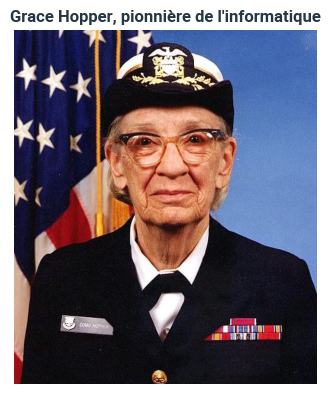
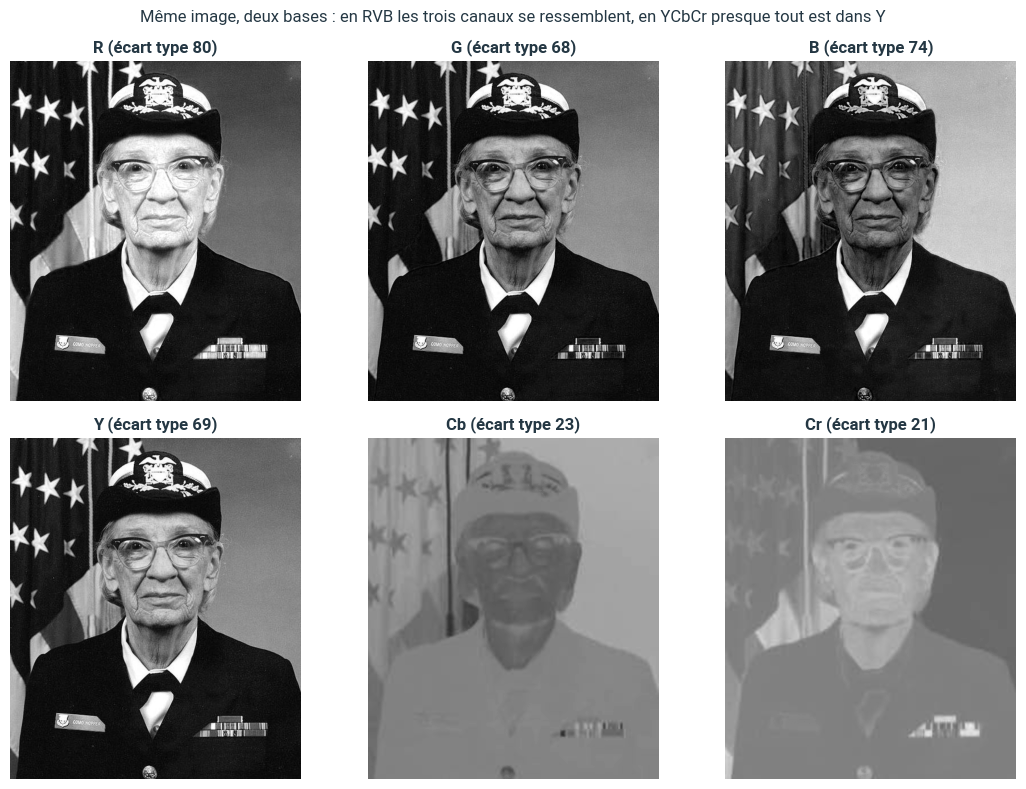
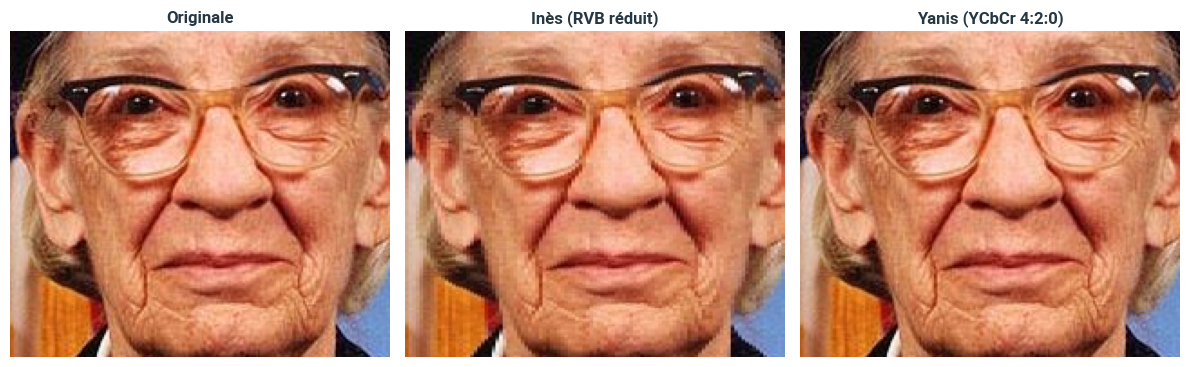
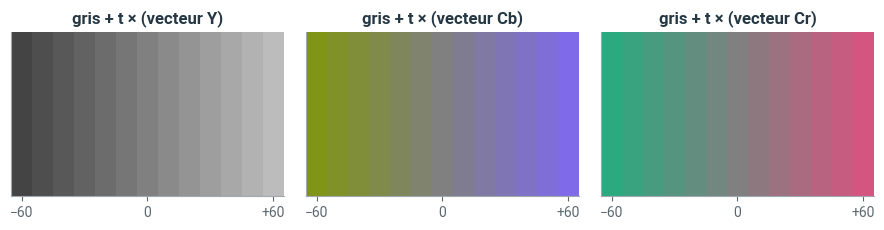

Python code for these plots, in order:
# Style graphique Liouaï : couleurs du logo, axes sobres
import matplotlib as mpl
import matplotlib.pyplot as plt
from matplotlib.colors import LinearSegmentedColormap

LIOUAI = {"navy": "#243743", "vert": "#28B78D", "vert_texte": "#167A5C", "gris": "#A1A9AE",
          "gris_texte": "#5C6870", "jaune": "#E5C800", "fond": "#F3F5F6"}
plt.rcParams.update({
    "axes.prop_cycle": plt.cycler(color=[LIOUAI["vert"], LIOUAI["navy"], LIOUAI["gris"],
                                         LIOUAI["jaune"], LIOUAI["vert_texte"], LIOUAI["gris_texte"]]),
    "axes.edgecolor": LIOUAI["gris"], "axes.labelcolor": LIOUAI["navy"],
    "axes.titlecolor": LIOUAI["navy"], "axes.titleweight": "bold",
    "axes.spines.top": False, "axes.spines.right": False,
    "xtick.color": LIOUAI["gris_texte"], "ytick.color": LIOUAI["gris_texte"],
    "text.color": LIOUAI["navy"], "grid.color": "#E1E6E9", "legend.frameon": False,
    "font.family": "sans-serif", "font.sans-serif": ["Roboto", "Helvetica", "Arial", "DejaVu Sans"],
    "figure.dpi": 100,
})
# Dégradé de marque : gris clair -> vert -> navy (et sa version inversée)
if "liouai" not in mpl.colormaps:
    _cmap = LinearSegmentedColormap.from_list("liouai", [LIOUAI["fond"], LIOUAI["vert"], LIOUAI["navy"]])
    mpl.colormaps.register(_cmap)
    mpl.colormaps.register(_cmap.reversed())

pari_meilleure_methode = "Inès"     # "Inès" ou "Yanis" (modifiez)
pari_ecart_qualite = "faible"       # "faible", "net" ou "énorme" (modifiez)

import numpy as np
import matplotlib.pyplot as plt

def charger_photo():
    try:
        from matplotlib import cbook
        with cbook.get_sample_data("grace_hopper.jpg") as f:
            return plt.imread(f).astype(float)
    except Exception:
        # Image de secours, générée par le calcul, si la photo d'exemple est absente
        y, x = np.mgrid[0:600, 0:512] / 512
        r = 128 + 100 * np.sin(6 * x) * np.cos(4 * y)
        g = 128 + 90 * np.cos(9 * x * y)
        b = 128 + 100 * np.sin(5 * (x + y)) + 20 * ((x * 40).astype(int) % 2)
        return np.clip(np.dstack([r, g, b]), 0, 255)

photo = charger_photo()
print("Taille :", photo.shape, " (hauteur, largeur, canaux)")
plt.figure(figsize=(4, 4.6)); plt.imshow(photo.astype(np.uint8)); plt.axis("off")
plt.title("Grace Hopper, pionnière de l'informatique"); plt.show()

M = np.array([[ 0.299,     0.587,     0.114   ],
              [-0.168736, -0.331264,  0.5     ],
              [ 0.5,      -0.418688, -0.081312]])
decalage = np.array([0, 128, 128])

def rvb_vers_ycbcr(image):
    return image @ M.T + decalage

def ycbcr_vers_rvb(image):
    return (image - decalage) @ np.linalg.inv(M).T

ycc = rvb_vers_ycbcr(photo)
retour = ycbcr_vers_rvb(ycc)
print("Aller-retour exact ?", np.allclose(retour, photo))
print("\nUn gris (100, 100, 100) ->", rvb_vers_ycbcr(np.array([100., 100, 100])).round(3))
print("Un rouge (200, 30, 30)   ->", rvb_vers_ycbcr(np.array([200., 30, 30])).round(1))

fig, axes = plt.subplots(2, 3, figsize=(11, 8))
for k, nom in enumerate(["R", "G", "B"]):
    axes[0, k].imshow(photo[:, :, k], cmap="gray", vmin=0, vmax=255)
    axes[0, k].set_title(f"{nom} (écart type {photo[:, :, k].std():.0f})")
for k, nom in enumerate(["Y", "Cb", "Cr"]):
    axes[1, k].imshow(ycc[:, :, k], cmap="gray", vmin=0, vmax=255)
    axes[1, k].set_title(f"{nom} (écart type {ycc[:, :, k].std():.0f})")
for ax in axes.ravel():
    ax.axis("off")
plt.suptitle("Même image, deux bases : en RVB les trois canaux se ressemblent, en YCbCr presque tout est dans Y",
             color=LIOUAI["navy"]); plt.tight_layout(); plt.show()

def reduire_colonnes(canal):
    # moyenne de deux colonnes voisines, puis on recopie pour revenir à la taille de départ
    h, w = canal.shape
    petit = canal.reshape(h, w // 2, 2).mean(axis=2)
    return np.repeat(petit, 2, axis=1)

def reduire_blocs(canal):
    # moyenne de chaque bloc 2x2, puis on recopie
    h, w = canal.shape
    petit = canal.reshape(h // 2, 2, w // 2, 2).mean(axis=(1, 3))
    return np.repeat(np.repeat(petit, 2, axis=0), 2, axis=1)

def psnr(image, reference):
    eqm = np.mean((np.clip(image, 0, 255) - reference) ** 2)
    return 10 * np.log10(255 ** 2 / eqm)

ines = np.dstack([reduire_colonnes(photo[:, :, k]) for k in range(3)])
ycc_reduit = np.dstack([ycc[:, :, 0], reduire_blocs(ycc[:, :, 1]), reduire_blocs(ycc[:, :, 2])])
yanis = ycbcr_vers_rvb(ycc_reduit)

print(f"Méthode d'Inès  : PSNR = {psnr(ines, photo):.1f} dB")
print(f"Méthode de Yanis : PSNR = {psnr(yanis, photo):.1f} dB")

zone = (slice(150, 330), slice(150, 360))       # le visage
fig, axes = plt.subplots(1, 3, figsize=(12, 3.8))
for ax, im, titre in zip(axes, [photo, ines, yanis], ["Originale", "Inès (RVB réduit)", "Yanis (YCbCr 4:2:0)"]):
    ax.imshow(np.clip(im[zone], 0, 255).astype(np.uint8)); ax.set_title(titre); ax.axis("off")
plt.tight_layout(); plt.show()

M_inv = np.linalg.inv(M)
print("Colonnes de M^-1 (vecteurs de base, en coordonnées RVB) :")
for k, nom in enumerate(["Y", "Cb", "Cr"]):
    print(f"  {nom:2s} : {M_inv[:, k].round(3) + 0.0}")

gris = np.array([128., 128, 128])
fig, axes = plt.subplots(1, 3, figsize=(9, 2.4))
for ax, k, nom in zip(axes, range(3), ["Y", "Cb", "Cr"]):
    bande = np.array([[np.clip(gris + t * M_inv[:, k], 0, 255) for t in np.linspace(-60, 60, 13)]])
    ax.imshow(bande.astype(np.uint8), aspect="auto"); ax.set_yticks([])
    ax.set_xticks([0, 6, 12], ["−60", "0", "+60"]); ax.set_title(f"gris + t × (vecteur {nom})")
plt.tight_layout(); plt.show()

print(f"Votre pari : {pari_meilleure_methode}, écart {pari_ecart_qualite}")
print(f"Écart mesuré : {psnr(yanis, photo) - psnr(ines, photo):.1f} dB en faveur de Yanis")

def coordonnees(pixels, P):
    # À compléter : renvoie un tableau (n, 3) des coordonnées dans la base des colonnes de P
    ...

def coordonnees(pixels, P):
    # P c = v pour chaque pixel ; on résout tous les systèmes d'un coup (une colonne par pixel)
    return np.linalg.solve(P, pixels.T).T

pixels = photo.reshape(-1, 3)
c = coordonnees(pixels, np.linalg.inv(M))
print("Même résultat que la formule JPEG ?", np.allclose(c, (ycc - decalage).reshape(-1, 3)))

# Arrondis : stockage en entiers
ycc_entiers = np.clip(np.round(ycc), 0, 255)
retour_entiers = np.round(ycbcr_vers_rvb(ycc_entiers))
print("Erreur maximale après arrondi :", np.abs(retour_entiers - photo).max(), "niveau(x) sur 255")

# Base naïve : R, G - R, B - R
P_naive = np.array([[1., 0, 0], [1, 1, 0], [1, 0, 1]])      # colonnes : vecteurs de base en RVB
c = coordonnees(pixels, P_naive).reshape(photo.shape)
c_reduit = np.dstack([c[:, :, 0], reduire_blocs(c[:, :, 1]), reduire_blocs(c[:, :, 2])])
naive = c_reduit @ P_naive.T
print(f"Base naïve (R complet) : PSNR = {psnr(naive, photo):.1f} dB  ; YCbCr : {psnr(yanis, photo):.1f} dB")

import json, datetime, pathlib

bilan = {
    "Repérer ressemblances et différences entre situations pour abstraire": 1,
    "Comparer les mérites des concepts disponibles": 1,
    "Décrire le concept": 1,
    "Relier les traits du résultat à leur sens réel": 1,
    "Expliquer visuellement": 1,
}   # modifiez les niveaux

ici = pathlib.Path.cwd()
racine = next((p for p in [ici, *ici.parents] if (p / "myst.yml").exists()), ici)
fichier = racine / "progression.json"
historique = json.loads(fichier.read_text(encoding="utf-8")) if fichier.exists() else []
historique.append({"notebook": "5.1-changer-de-base-couleurs", "date": datetime.date.today().isoformat(), "niveaux": bilan})
fichier.write_text(json.dumps(historique, ensure_ascii=False, indent=2), encoding="utf-8")
print(f"Bilan enregistré ({len(historique)} entrée(s) dans {fichier.name}).")
